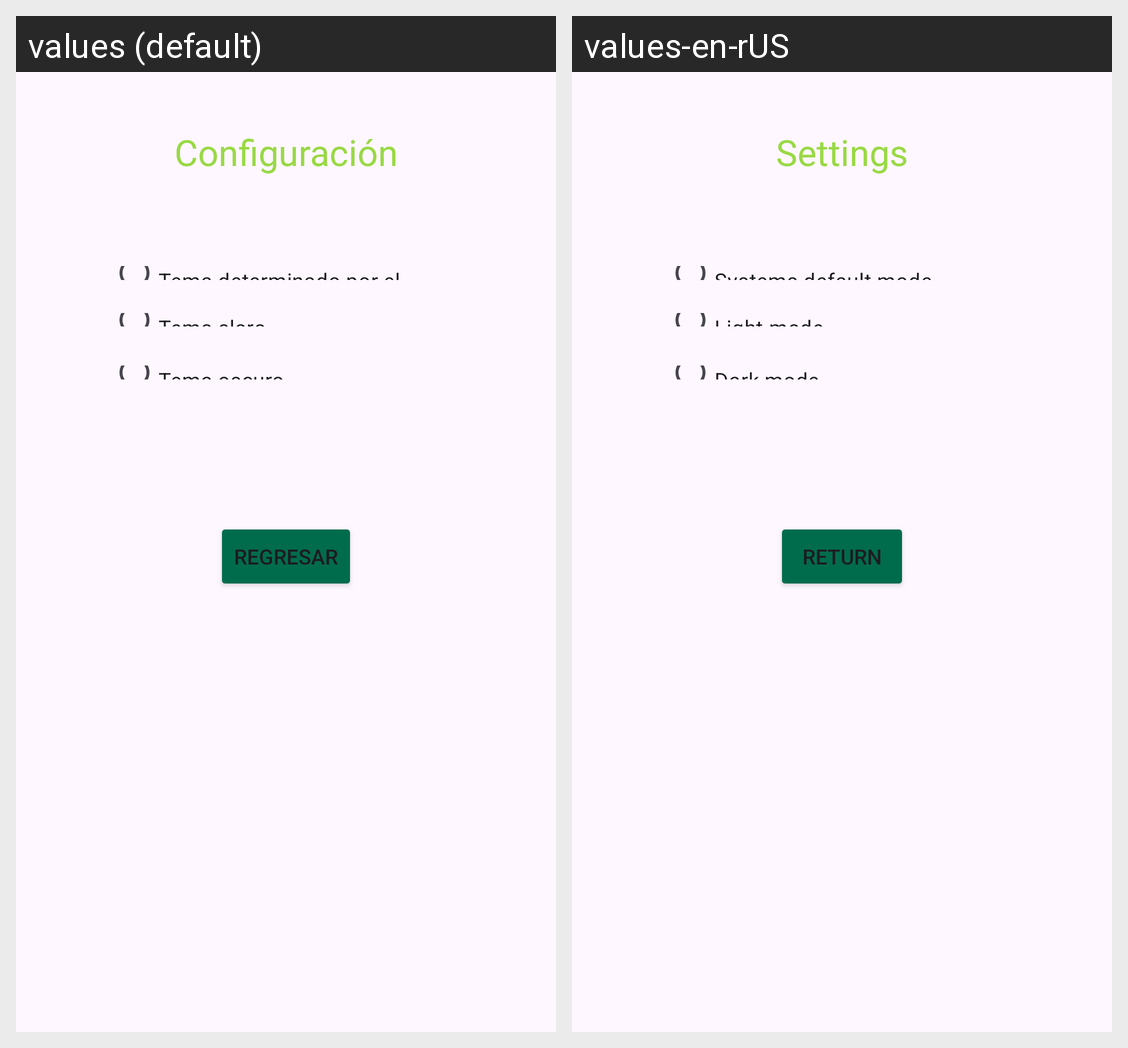

The Android screen above is rendered under two locales of the same app. Produce the string resources it draws, with the default and per-locale values.
Android screen res/layout/activity_settings.xml rendered under 2 locales, left to right: values (default), values-en-rUS. Device: Nexus 5 (rendered at 1080×1920; each locale shown at half size, 540×960, under a caption strip naming it); theme Theme.Indice_De_Masa_Corporal.
Strings drawn on this screen, with the default value and each locale's value (text and hints the layout hard-codes, and strings that could not be matched under every locale, appear in the picture but are not listed):

textView_settingsTitle
  values: Configuración
  values-en-rUS: Settings

textView_systemMode
  values: Tema determinado por el sistema
  values-en-rUS: Systems default mode

textView_lightMode
  values: Tema claro
  values-en-rUS: Light mode

textView_darkMode
  values: Tema oscuro
  values-en-rUS: Dark mode

button_return
  values: Regresar
  values-en-rUS: Return
